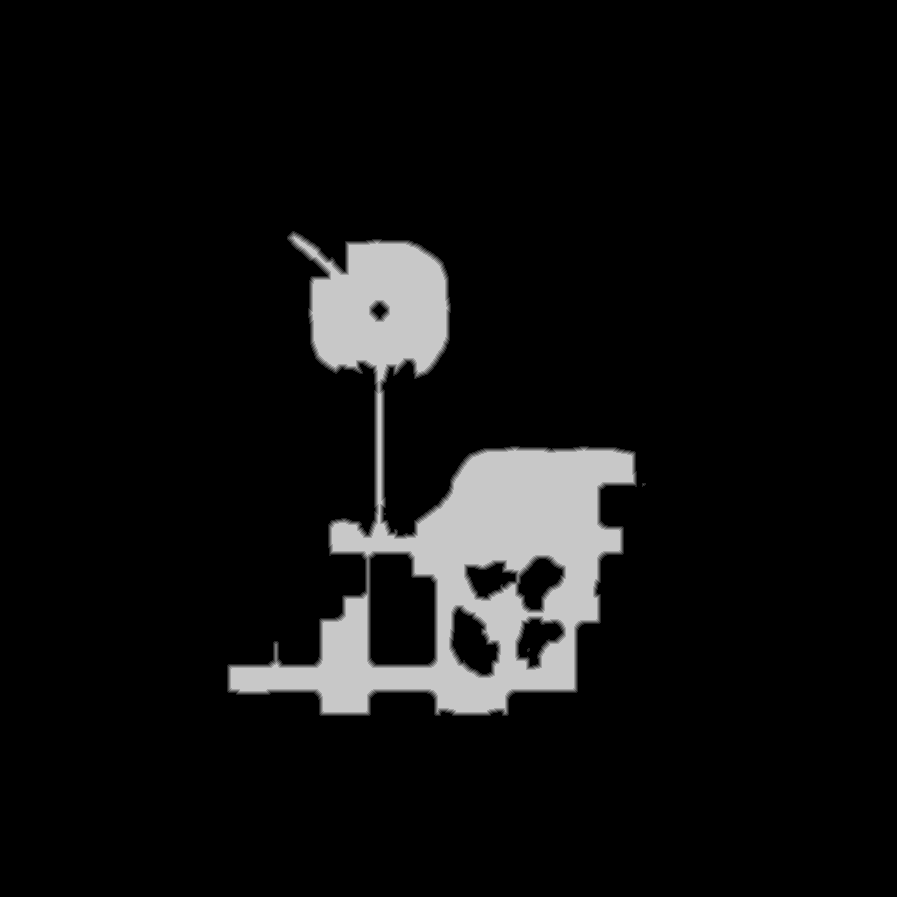

Values plotted in this chart, from the file beside it:
truth	truth_58f596abbf0.tsv
layer	melee
source	walk_0
read	2026-10-16 18:36:41
width	897
height	897
stride	449
base	0x58f34770000
origin	0x40010
score	0.8519
iou_melee	0.8519
iou_ranged	0.1346
nibble	0	733875
nibble	1	3986
nibble	2	3975
nibble	3	3978
nibble	4	3850
nibble	5	54945
